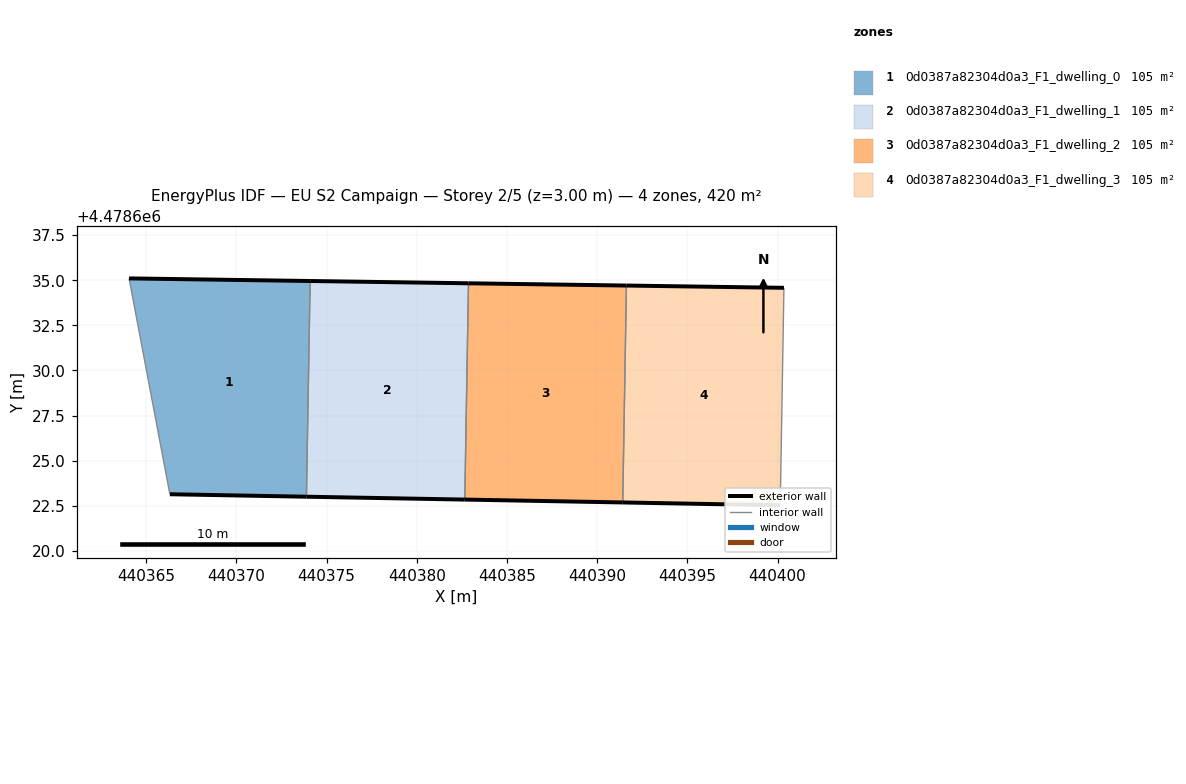
=== STOREY PLAN SPEC (per zone: floor XY polygon, exterior-wall plan segments, windows/doors) ===
zone 1: 0d0387a82304d0a3_F1_dwelling_0  (105.1 m²)
  floor: (440373.89, 4478623.00) (440374.09, 4478634.96) (440364.06, 4478635.10) (440366.32, 4478623.14)
  exterior wall: (440373.89, 4478623.00) – (440366.32, 4478623.14)  [7.6 m]
  exterior wall: (440364.06, 4478635.10) – (440374.09, 4478634.96)  [10.0 m]
  interior walls: 2
zone 2: 0d0387a82304d0a3_F1_dwelling_1  (105.1 m²)
  floor: (440382.66, 4478622.84) (440382.87, 4478634.83) (440374.09, 4478634.96) (440373.89, 4478623.00)
  exterior wall: (440374.09, 4478634.96) – (440382.87, 4478634.83)  [8.8 m]
  exterior wall: (440382.66, 4478622.84) – (440373.89, 4478623.00)  [8.8 m]
  interior walls: 2
zone 3: 0d0387a82304d0a3_F1_dwelling_2  (105.1 m²)
  floor: (440391.42, 4478622.68) (440391.62, 4478634.71) (440382.87, 4478634.83) (440382.66, 4478622.84)
  exterior wall: (440382.87, 4478634.83) – (440391.62, 4478634.71)  [8.8 m]
  exterior wall: (440391.42, 4478622.68) – (440382.66, 4478622.84)  [8.8 m]
  interior walls: 2
zone 4: 0d0387a82304d0a3_F1_dwelling_3  (105.1 m²)
  floor: (440400.15, 4478622.53) (440400.35, 4478634.58) (440391.62, 4478634.71) (440391.42, 4478622.68)
  exterior wall: (440391.62, 4478634.71) – (440400.35, 4478634.58)  [8.7 m]
  exterior wall: (440400.15, 4478622.53) – (440391.42, 4478622.68)  [8.7 m]
  interior walls: 2

=== DERIVED (storey summary) ===
Building: EU S2 Campaign
Storey: 2 of 5  (floor level z = 3.00 m)
Storey gross floor area: 420.5 m²
Zones on this storey: 4
  - 0d0387a82304d0a3_F1_dwelling_0: floor 105.1 m²; exterior wall 17.6 m (52.8 m²); WWR 0.0%
  - 0d0387a82304d0a3_F1_dwelling_1: floor 105.1 m²; exterior wall 17.6 m (52.7 m²); WWR 0.0%
  - 0d0387a82304d0a3_F1_dwelling_2: floor 105.1 m²; exterior wall 17.5 m (52.5 m²); WWR 0.0%
  - 0d0387a82304d0a3_F1_dwelling_3: floor 105.1 m²; exterior wall 17.5 m (52.4 m²); WWR 0.0%
Zone adjacency (shared interzone walls):
  - 0d0387a82304d0a3_F1_dwelling_0 ↔ 0d0387a82304d0a3_F1_dwelling_1
  - 0d0387a82304d0a3_F1_dwelling_1 ↔ 0d0387a82304d0a3_F1_dwelling_2
  - 0d0387a82304d0a3_F1_dwelling_2 ↔ 0d0387a82304d0a3_F1_dwelling_3